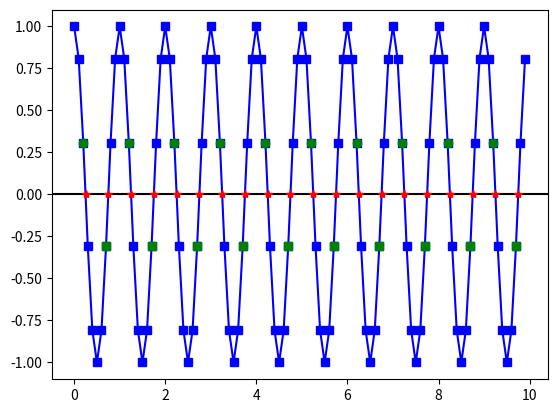

The matplotlib source for this figure:
'Provides a class and functions for demodulating a signal via zero crossing.'


import numpy as np
import matplotlib.pyplot as plt


class ZeroCrossing(object):
    def __init__(self, y, Fs, t0=0, AC_coupled=True, plot=False):
        '''Initialize zero crossing demodulator object.

        Parameters:
        -----------
        y - array, (`N`,)
            The digital signal to be demodulated.
            [y] = arbitrary units

        Fs - float
            Digitization rate for signal `y`.
            [Fs] = samples / [time], where [time] = any convenient unit

        t0 - float
            The initial time corresponding to `y[0]`.
            [t0] = 1 / [Fs]

        AC_coupled - bool
            If True, remove DC offset from signal `y` before
            computing the zero crossing times

        plot - bool
            If True, plot the original signal, the component
            of the signal used to compute the DC offset/RMS,
            and the computed DC offset.

        '''
        self.Fs = Fs
        self.t0 = t0
        self.y = y

        if AC_coupled:
            self.y -= self.getDCOffset(plot=plot)

    def getTimeBase(self):
        'Get time base corresponding to signal `y`.'
        t0 = self.t0
        Fs = self.Fs
        return np.arange(t0, t0 + (len(self.y) / Fs), 1. / Fs)

    def getDCOffset(self, plot=False):
        '''Get signal mean over an integer number of cycles.
        (Note that non-integer/fractional cycles will bias the estimate.)

        '''
        # Compute mean over all of the full cycles in signal
        ind = self._getFullCycleIndices()
        offset = np.mean(self.y[ind])

        if plot:
            plt.figure()
            t = self.getTimeBase()
            plt.plot(t, self.y, '-sb')
            plt.plot(t[ind], self.y[ind], '-sr')
            plt.axhline(offset, c='k')

            plt.xlabel('t')
            plt.ylabel('y')
            plt.legend(['signal', 'full cycles', 'computed mean'],
                       loc='lower right')

            plt.show()

        return offset

    def getRMS(self):
        'Get RMS over all of the full cycles in signal.'
        ind = self._getFullCycleIndices()
        return np.std(self.y[ind])

    def getZeroCrossingTimes(self):
        'Get times corresponding to signal zero crossings.'
        # Find rising and falling zero crossing times
        rising_xtimes = self._getRisingZeroCrossingTimes()
        falling_xtimes = self._getRisingZeroCrossingTimes(invert=True)

        # Merge and sort the zero crossing arrays
        xtimes = np.concatenate((rising_xtimes, falling_xtimes))
        xtimes.sort()

        return xtimes

    def fit(self):
        'Fit zero crossings to a line return relevant fitting parameters.'
        xtimes = self.getZeroCrossingTimes()

        # Using convention from Mlynek et al. FST 61 (2012),
        # which states the first zero crossing time gets index 1,
        # the second crossing gets index 2, and so forth...
        # Presumably, this has something to do with the y-intercept
        # of such a system gives the phase, but I'm not sold on
        # the concept yet. Regardless of the convention for the
        # index labels, the slope (and thus the computed frequency)
        # will be the same.
        ind = 1 + np.arange(len(xtimes))

        return np.polyfit(ind, xtimes, 1)

    def _getFullCycleIndices(self):
        '''Get indices corresponding to "full"/complete cycles in signal,
        where a full cycle is defined as the signal between two successive
        rising (or falling) zero crossings. The particular convention adopted
        is determined by which type of zero crossing occurs the earliest;
        that is, if the earliest zero crossing is rising, a cycle is defined
        as the points between two successive rising zero crossings.

        '''
        rising_ind = self._getRisingZeroCrossingIndices()
        falling_ind = self._getRisingZeroCrossingIndices(invert=True)

        if rising_ind[0] < falling_ind[0]:
            # Cycle defined by two successive rising zero crossings
            crossing_ind = self._getRisingZeroCrossingIndices()
        else:
            # Cycle defined by two successive falling zero crossings
            crossing_ind = self._getRisingZeroCrossingIndices(invert=True)

        return np.arange(crossing_ind[0], crossing_ind[-1], 1)

    def _getRisingZeroCrossingIndices(self, invert=False):
        '''Get indices immediately preceding a "rising" zero crossing.

        A "rising" zero crossing occurs between two points
        `y_i` and `y_{i + 1}` if and only if

                  y_i < 0     and     y_{i + 1} > = 0

        where "rising" specifies that the function is increasing
        across the zero crossing.

        The motivation for this function is derived from endolith's
        `freq_from_crossings(...)` routine found here:

[redacted]

        Parameters:
        -----------
        invert - bool
            If True, find "falling" zero crossings as opposed to rising.
            Functionally, this is simply accomplished by finding the
            rising zeros of the *negative* of the original function.

        '''
        if invert:
            y = -self.y
        else:
            y = self.y

        return np.where(np.logical_and(y[:-1] < 0, y[1:] >= 0))[0]

    def _getRisingZeroCrossingTimes(self, invert=False):
        '''Get times corresponding to a "rising" zero crossing.
        The zero crossing time is determined via linear interpolation
        between the point immediately preceding the zero crossing
        and the point immediately following the zero crossing.

        The motivation for this function is derived from endolith's
        `freq_from_crossings(...)` routine found here:

            https://gist.github.com/endolith/255291

        Parameters:
        -----------
        invert - bool
            If True, find "falling" zero crossings as opposed to rising.
            Functionally, this is simply accomplished by finding the
            rising zeros of the *negative* of the original function.

        '''
        # Find all indices immediately preceding a rising zero crossing
        ind = self._getRisingZeroCrossingIndices(invert=invert)

        # Find intersample zero-crossing "indices" using linear interpolation
        crossings = np.asarray(
            [i - (self.y[i] / (self.y[i + 1] - self.y[i])) for i in ind])

        # Convert the intersample "indices" to times by normalizing
        # to the sample frequency, `Fs`. (Recall:  t_n = n (dt) = n / Fs).
        crossings /= self.Fs

        return crossings


if __name__ == '__main__':
    t0 = 0
    tf = 10
    dt = 0.1
    Fs = 1. / dt

    t = np.arange(t0, tf, dt)
    y = np.cos(2 * np.pi * t)

    zc = ZeroCrossing(y, Fs, t0=t0)

    plt.plot(t, zc.y, '-sb')
    plt.axhline(0, c='k')

    rising_ind = zc._getRisingZeroCrossingIndices()
    plt.plot(t[rising_ind], zc.y[rising_ind], 'sg')

    rising_zc_time = zc._getRisingZeroCrossingTimes()
    plt.plot(rising_zc_time, np.zeros(len(rising_zc_time)), '*r')

    falling_ind = zc._getRisingZeroCrossingIndices(invert=True)
    plt.plot(t[falling_ind], zc.y[falling_ind], 'og')

    falling_zc_time = zc._getRisingZeroCrossingTimes(invert=True)
    plt.plot(falling_zc_time, np.zeros(len(falling_zc_time)), '*r')

    plt.show()
